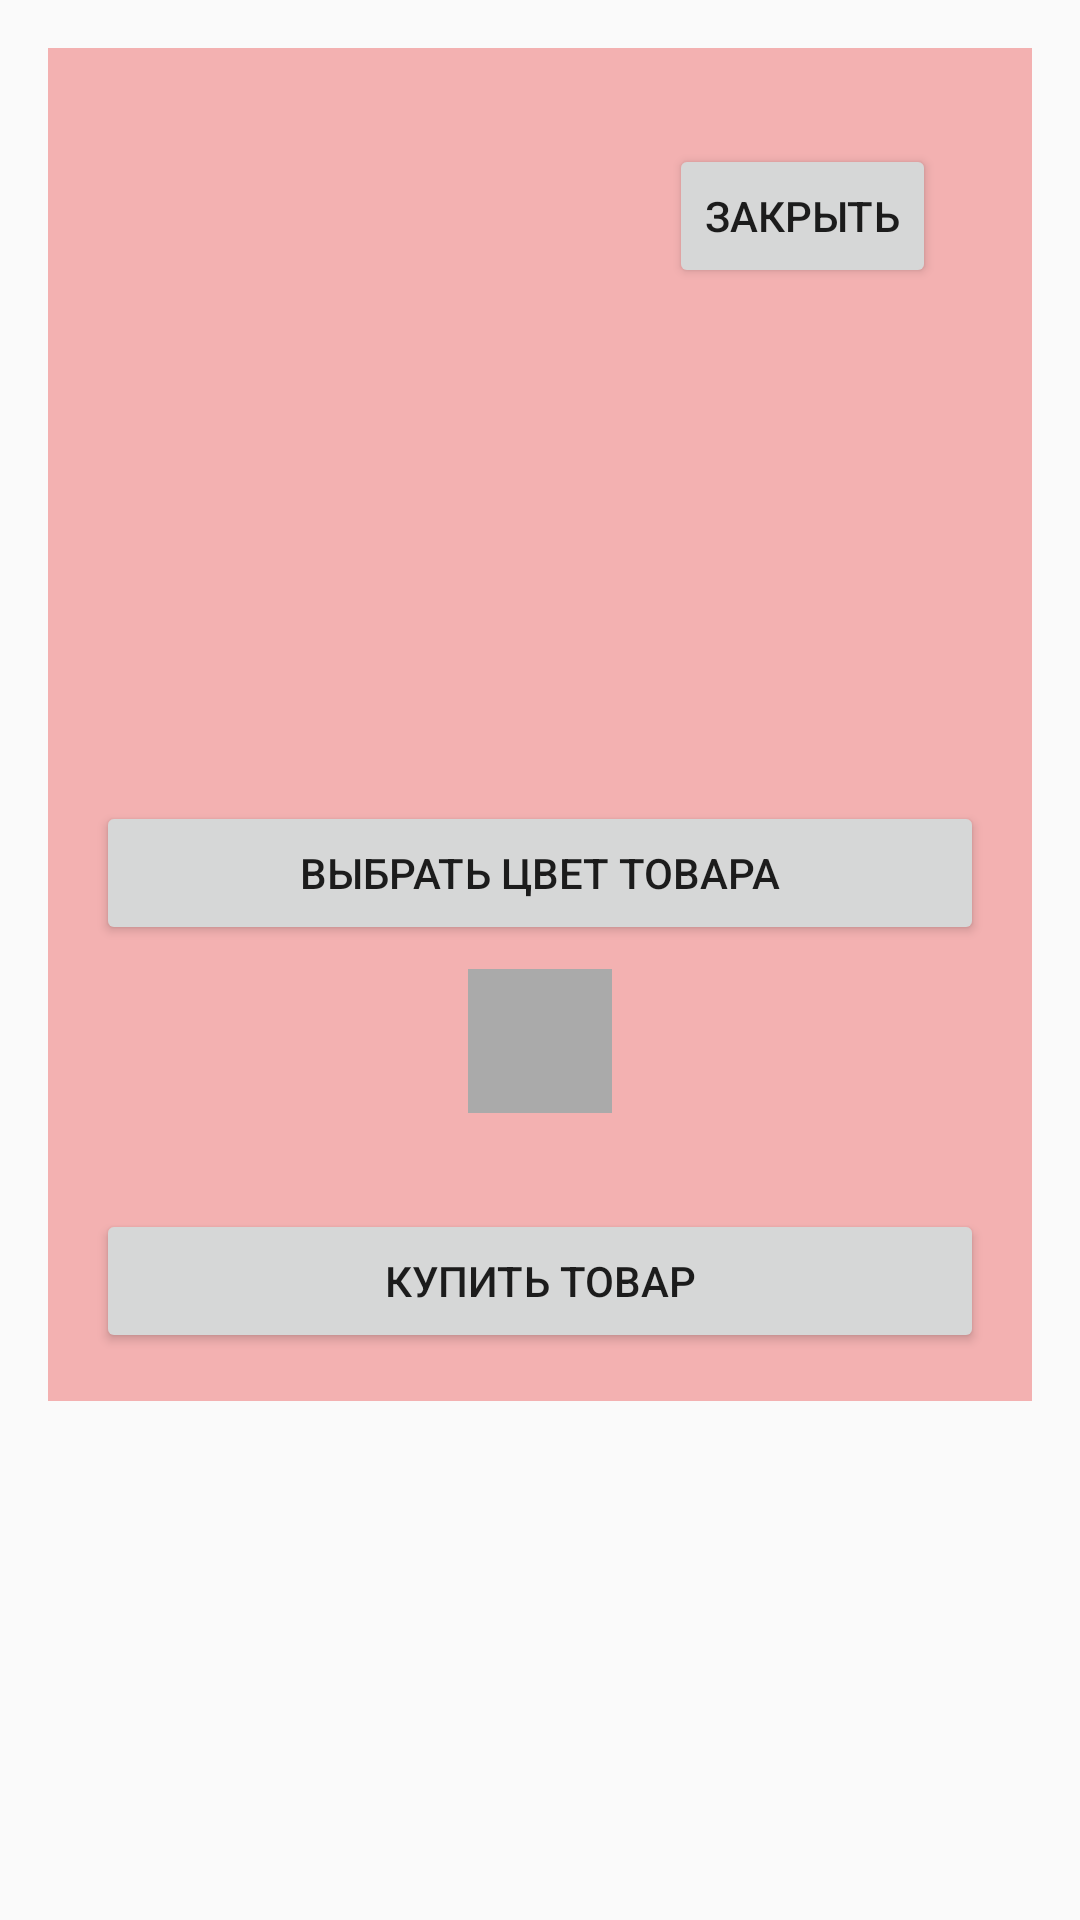

Produce the Android XML layout that renders to this screen, including the resource entries it uses.
<!-- AndroidManifest.xml: application theme Theme.Work -->
<!-- res/layout/fragment_product_detail.xml -->
<?xml version="1.0" encoding="utf-8"?>
<ScrollView xmlns:android="http://schemas.android.com/apk/res/android"
    android:layout_width="match_parent"
    android:layout_height="match_parent"
    android:padding="16dp">

    <LinearLayout
        android:layout_width="match_parent"
        android:layout_height="wrap_content"
        android:orientation="vertical"
        android:background="#F3B1B1"
        android:padding="16dp">

        <Button
            android:id="@+id/close_button"
            android:layout_width="wrap_content"
            android:layout_height="wrap_content"
            android:text="Закрыть"
            android:layout_gravity="end"
            android:layout_margin="16dp" />
        <ImageView
            android:id="@+id/product_detail_image"
            android:layout_width="wrap_content"
            android:layout_height="wrap_content"
            android:src="@drawable/ic_launcher_foreground"
            android:layout_gravity="center"/>

        <TextView
            android:id="@+id/product_detail_name"
            android:layout_width="wrap_content"
            android:layout_height="wrap_content"
            android:textAppearance="?android:attr/textAppearanceLarge"
            android:layout_marginTop="16dp"
            android:layout_gravity="center"/>

        <TextView
            android:id="@+id/product_detail_price"
            android:layout_width="wrap_content"
            android:layout_height="wrap_content"
            android:textAppearance="?android:attr/textAppearanceMedium"
            android:layout_marginTop="8dp"
            android:layout_gravity="center"/>
        <TextView
            android:id="@+id/product_detail_desc"
            android:layout_width="wrap_content"
            android:layout_height="wrap_content"
            android:textAppearance="?android:attr/textAppearanceLarge"
            android:layout_marginTop="16dp"
            android:layout_gravity="center"/>

        <Button
            android:id="@+id/pick_color_button"
            android:layout_width="match_parent"
            android:layout_height="wrap_content"
            android:layout_gravity="center"
            android:layout_marginTop="32dp"
            android:text="Выбрать цвет товара" />

        <View
            android:id="@+id/preview_selected_color"
            android:layout_width="48dp"
            android:layout_height="48dp"
            android:layout_gravity="center"
            android:background="@android:color/darker_gray"
            android:layout_marginTop="8dp" />

        <Button
            android:id="@+id/set_color_button"
            android:layout_width="match_parent"
            android:layout_height="wrap_content"
            android:layout_gravity="center"
            android:layout_marginTop="32dp"
            android:text="Купить товар" />

    </LinearLayout>
</ScrollView>
<!-- resources referenced by this layout -->
<resources>
  <style name="Theme.Work" parent="Base.Theme.Work" />
  <style name="Base.Theme.Work" parent="Theme.AppCompat.DayNight.DarkActionBar">
          
          
      </style>
</resources>
